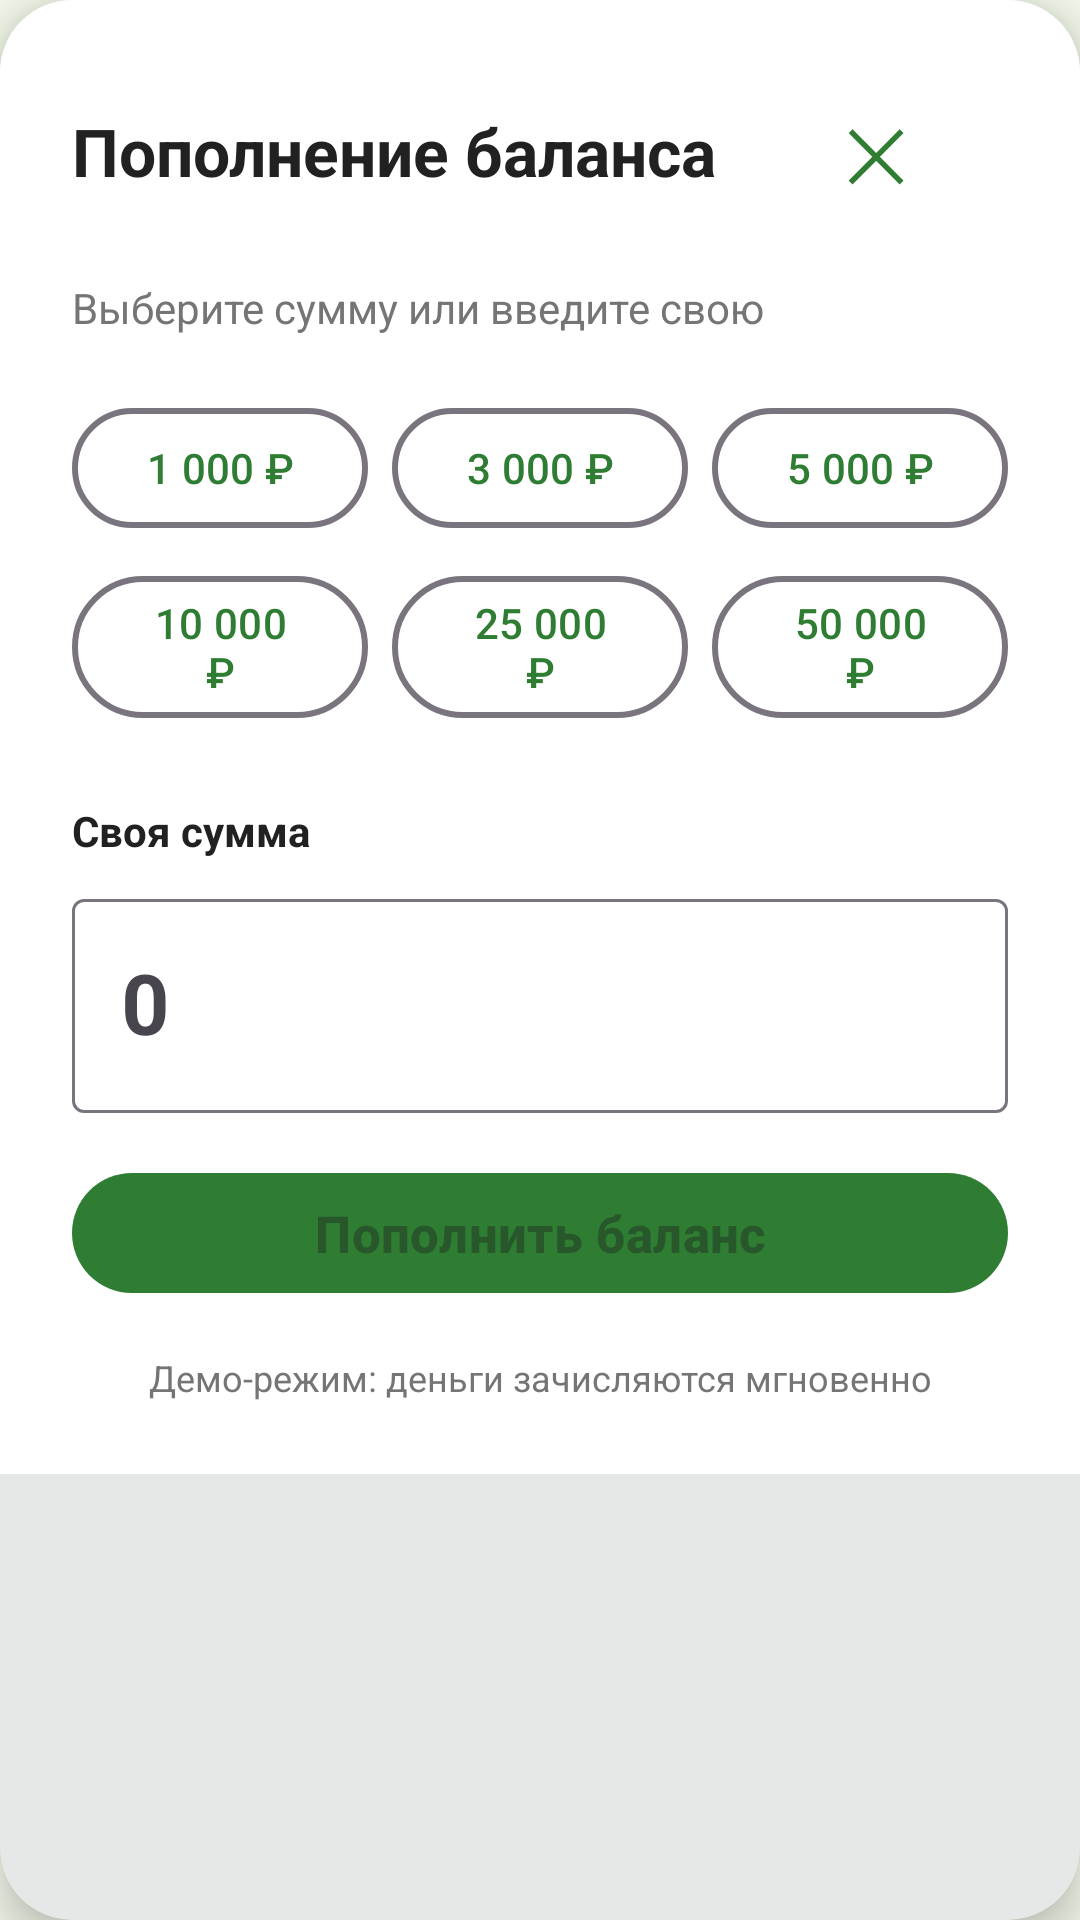

Reconstruct the res/layout file that produces this screen, plus the resources it refers to.
<!-- AndroidManifest.xml: application theme Theme.Worldcashbox -->
<!-- res/layout/dialog_top_up.xml -->
<?xml version="1.0" encoding="utf-8"?>
<com.google.android.material.card.MaterialCardView xmlns:android="http://schemas.android.com/apk/res/android"
    xmlns:app="http://schemas.android.com/apk/res-auto"
    android:layout_width="match_parent"
    android:layout_height="wrap_content"
    android:layout_margin="16dp"
    app:cardCornerRadius="24dp"
    app:cardElevation="8dp"
    app:strokeWidth="0dp">

<LinearLayout
    android:layout_width="match_parent"
    android:layout_height="wrap_content"
    android:orientation="vertical"
    android:padding="24dp"
    android:background="@android:color/white">

    
    <LinearLayout
        android:layout_width="match_parent"
        android:layout_height="wrap_content"
        android:orientation="horizontal"
        android:gravity="center_vertical"
        android:layout_marginBottom="16dp">

        <TextView
            android:layout_width="0dp"
            android:layout_height="wrap_content"
            android:layout_weight="1"
            android:text="Пополнение баланса"
            android:textColor="@color/text_dark"
            android:textSize="22sp"
            android:textStyle="bold" />

        <com.google.android.material.button.MaterialButton
            android:id="@+id/closeButton"
            style="@style/Widget.Material3.Button.TextButton"
            android:layout_width="wrap_content"
            android:layout_height="wrap_content"
            android:text="✕"
            android:textSize="24sp"
            app:iconGravity="textStart" />

    </LinearLayout>

    <TextView
        android:layout_width="match_parent"
        android:layout_height="wrap_content"
        android:text="Выберите сумму или введите свою"
        android:textColor="@color/text_muted"
        android:textSize="14sp"
        android:layout_marginBottom="20dp" />

    
    <LinearLayout
        android:layout_width="match_parent"
        android:layout_height="wrap_content"
        android:orientation="vertical"
        android:layout_marginBottom="24dp">

        <LinearLayout
            android:layout_width="match_parent"
            android:layout_height="wrap_content"
            android:orientation="horizontal"
            android:layout_marginBottom="8dp">

            <com.google.android.material.button.MaterialButton
                android:id="@+id/preset1Button"
                style="@style/Widget.Material3.Button.OutlinedButton"
                android:layout_width="0dp"
                android:layout_height="wrap_content"
                android:layout_weight="1"
                android:layout_marginEnd="4dp"
                android:text="1 000 ₽"
                android:textSize="14sp"
                app:strokeWidth="2dp" />

            <com.google.android.material.button.MaterialButton
                android:id="@+id/preset2Button"
                style="@style/Widget.Material3.Button.OutlinedButton"
                android:layout_width="0dp"
                android:layout_height="wrap_content"
                android:layout_weight="1"
                android:layout_marginHorizontal="4dp"
                android:text="3 000 ₽"
                android:textSize="14sp"
                app:strokeWidth="2dp" />

            <com.google.android.material.button.MaterialButton
                android:id="@+id/preset3Button"
                style="@style/Widget.Material3.Button.OutlinedButton"
                android:layout_width="0dp"
                android:layout_height="wrap_content"
                android:layout_weight="1"
                android:layout_marginStart="4dp"
                android:text="5 000 ₽"
                android:textSize="14sp"
                app:strokeWidth="2dp" />

        </LinearLayout>

        <LinearLayout
            android:layout_width="match_parent"
            android:layout_height="wrap_content"
            android:orientation="horizontal">

            <com.google.android.material.button.MaterialButton
                android:id="@+id/preset4Button"
                style="@style/Widget.Material3.Button.OutlinedButton"
                android:layout_width="0dp"
                android:layout_height="wrap_content"
                android:layout_weight="1"
                android:layout_marginEnd="4dp"
                android:text="10 000 ₽"
                android:textSize="14sp"
                app:strokeWidth="2dp" />

            <com.google.android.material.button.MaterialButton
                android:id="@+id/preset5Button"
                style="@style/Widget.Material3.Button.OutlinedButton"
                android:layout_width="0dp"
                android:layout_height="wrap_content"
                android:layout_weight="1"
                android:layout_marginHorizontal="4dp"
                android:text="25 000 ₽"
                android:textSize="14sp"
                app:strokeWidth="2dp" />

            <com.google.android.material.button.MaterialButton
                android:id="@+id/preset6Button"
                style="@style/Widget.Material3.Button.OutlinedButton"
                android:layout_width="0dp"
                android:layout_height="wrap_content"
                android:layout_weight="1"
                android:layout_marginStart="4dp"
                android:text="50 000 ₽"
                android:textSize="14sp"
                app:strokeWidth="2dp" />

        </LinearLayout>

    </LinearLayout>

    
    <TextView
        android:layout_width="wrap_content"
        android:layout_height="wrap_content"
        android:text="Своя сумма"
        android:textColor="@color/text_dark"
        android:textSize="14sp"
        android:textStyle="bold"
        android:layout_marginBottom="8dp" />

    <com.google.android.material.textfield.TextInputLayout
        android:layout_width="match_parent"
        android:layout_height="wrap_content"
        android:layout_marginBottom="16dp"
        android:hint="0"
        app:prefixText="₽"
        app:prefixTextColor="@color/text_muted">

        <com.google.android.material.textfield.TextInputEditText
            android:id="@+id/customAmountEditText"
            android:layout_width="match_parent"
            android:layout_height="wrap_content"
            android:inputType="number"
            android:textSize="28sp"
            android:textStyle="bold" />

    </com.google.android.material.textfield.TextInputLayout>

    
    <TextView
        android:id="@+id/invoiceInfoTextView"
        android:layout_width="match_parent"
        android:layout_height="wrap_content"
        android:text=""
        android:textColor="@color/text_muted"
        android:textSize="13sp"
        android:background="@color/background_light"
        android:padding="14dp"
        android:layout_marginBottom="20dp"
        android:visibility="gone" />

    
    <com.google.android.material.button.MaterialButton
        android:id="@+id/confirmButton"
        android:layout_width="match_parent"
        android:layout_height="wrap_content"
        android:text="Пополнить баланс"
        android:textSize="17sp"
        android:textStyle="bold"
        android:enabled="false"
        app:backgroundTint="@color/primary" />

    <TextView
        android:layout_width="match_parent"
        android:layout_height="wrap_content"
        android:text="Демо-режим: деньги зачисляются мгновенно"
        android:textColor="@color/text_muted"
        android:textSize="12sp"
        android:gravity="center"
        android:layout_marginTop="16dp" />

</LinearLayout>
</com.google.android.material.card.MaterialCardView>
<!-- resources referenced by this layout -->
<resources>
  <color name="background_light">#E8F5E9</color>
  <color name="primary">#2E7D32</color>
  <color name="text_dark">#212121</color>
  <color name="text_muted">#757575</color>
  <style name="Theme.Worldcashbox" parent="Base.Theme.Worldcashbox" />
  <style name="Base.Theme.Worldcashbox" parent="Theme.Material3.DayNight.NoActionBar">
          
          <item name="colorPrimary">@color/primary</item>
          <item name="colorPrimaryDark">@color/primary_dark</item>
          <item name="colorAccent">@color/accent</item>
          <item name="android:windowBackground">@color/background</item>
      </style>
  <color name="primary_dark">#1B5E20</color>
  <color name="accent">#00C853</color>
  <color name="background">#F1F8E9</color>
</resources>
